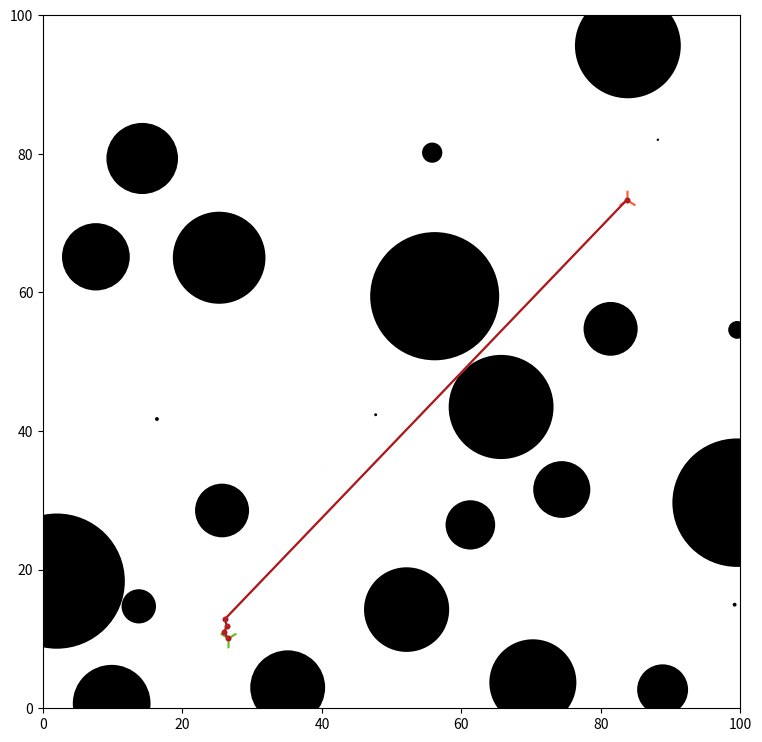

Write the Python code that produced this figure.
#!/usr/bin/env python3

"""
k
"""

import random
import math
import matplotlib as mpl
import matplotlib.pyplot as plt


def calc_distance(p_1, p_2):
    """
    Calculates distance between two points.

    ARGUMENTS
        p1      Point 1 coordinates; tuple
        p2      Point 2 coordinates; tuple

    OUTPUT
        Straight-line distance from p1->p2; scalar
    """
    return math.sqrt((p_2[0] - p_1[0]) ** 2 + (p_2[1] - p_1[1]) ** 2)


def point_to_line(p_1, p_2, p_3):
    """
    Defines a line passing through two points. Determines whether the tangent to
    the line passing through a third point intersects between the first two. Formula is
    defined at http://paulbourke.net/geometry/pointlineplane/

    ARGUMENTS
        p_1     Point 1 coordinates; tuple
        p_2     Point 2 coordinates; tuple
        p_3     Point 3 coordinates; tuple

    OUTPUT
        r_u         p_1 -> p_2 distance intersection ratio; scalar
        tan_len     Distance from p_1 -> p_2 line to p_3; scalar
    """
    # distance from P1 -> P2
    dist = math.sqrt((p_2[0] - p_1[0]) ** 2 + (p_2[1] - p_1[1]) ** 2)

    # determine intersection ratio u
    # for three points A, B with a line between them and a third point C, the tangent to the line AB
    # passing through C intersects the line AB a distance along its length equal to u*|AB|
    r_u = ((p_3[0] - p_1[0]) * (p_2[0] - p_1[0]) + (p_3[1] - p_1[1]) * (p_2[1] - p_1[1])) / (dist ** 2)

    # intersection point
    p_i = (p_1[0] + r_u * (p_2[0] - p_1[0]), p_1[1] + r_u * (p_2[1] - p_1[1]))

    # distance from P3 to intersection point
    tan_len = calc_distance(p_i, p_3)

    return r_u, tan_len


class RRT(object):
    """
    k
    """

    def __init__(self):
        """
        """
        self.side_len = 100

        self.num_obs = random.randint(15, 25)  # number of obstacles
        self.obstacle_props = self.gen_obstacles(self.num_obs)  # generate obstacle list

        self.start, self.end = self.gen_start_end()  # start and end points

        self.nodes_list = [['q0', self.start, 'None']]  # list of nodes in tree
        # [Node name, node coordinates, parent node]

        self.segments_list = []  # list of node-to-node path segments

        self.gen_tree()

        self.path_nodes, self.path_segments = [], []  # nodes/segments along the path
        # from start to finish

        self.find_path()

    def gen_obstacles(self, num):
        """
        Generates a given number of circular objects

        ARGUMENTS
            num             Number of obstacles to generate; integer
        """
        obstacles = []

        while len(obstacles) < num:
            overlap = []

            center = (self.side_len * random.random(), self.side_len * random.random())
            radius = 10 * random.random()

            # iterate over obstacle list to check for collisions
            for _, props in enumerate(obstacles):
                if calc_distance(center, props[0]) >= radius + props[1]:
                    overlap.append(False)
                else:
                    overlap.append(True)

            if any(overlap):
                pass
            else:
                obstacles.append([center, radius])

        return obstacles

    def obstacle_check(self, point):
        """
        Checks whether a point is inside any of the obstacles.

        ARGUMENTS
            point           Point to check; tuple

        OUTPUT
            collision       Collision condition; boolean (true if collision exists)
        """

        for _, props in enumerate(self.obstacle_props):
            if calc_distance(point, props[0]) <= props[1]:
                return True
            else:
                pass

        return False

    def gen_start_end(self):
        """
        Generates start/end nodes in the RRT space and checks for collisions with obstacles.

        OUTPUT
            start           Start point; tuple
            end             End point/goal; tuple
        """
        start_ok, end_ok = False, False

        while not start_ok:
            start = (10 + 20 * random.random(), 10 + 20 * random.random())

            if self.obstacle_check(start):
                pass
            else:
                start_ok = True

        while not end_ok:
            end = (70 + 20 * random.random(), 70 + 20 * random.random())

            if self.obstacle_check(end):
                pass
            else:
                end_ok = True

        return start, end

    def find_closest(self, point):
        """
        Finds the closest existing tree node to a given point.

        ARGUMENTS
            point           Point to find closest node to

        OUTPUT
            ind             List index of closest node in tree
        """
        d_list = [calc_distance(point, node[1]) for node in self.nodes_list]

        return min(range(len(d_list)), key=d_list.__getitem__)

    def gen_node(self):
        """
        l
        """
        point_ok = False
        node_name = "q{}".format(len(self.nodes_list))

        while not point_ok:
            # generate random coordinates
            p_coords = (self.side_len * random.random(), self.side_len * random.random())

            # find parent node
            parent = self.nodes_list[self.find_closest(p_coords)]

            # print(parent)

            # x- and y-distances to random point from parent node
            d_x = p_coords[0] - parent[1][0]
            d_y = p_coords[1] - parent[1][1]

            # magnitude of vector to closest node
            vec_mag = math.sqrt((d_x ** 2) + (d_y ** 2))

            # get new node coordinates by adding unit vector components to parent coordinates
            node = (parent[1][0] + d_x / vec_mag,
                    parent[1][1] + d_y / vec_mag)

            # if newly created node
            if self.obstacle_check(node):
                pass
            else:
                point_ok = True

        self.nodes_list.append([node_name, node, parent[0]])
        self.segments_list.append([parent[1], node])

    def path_check(self, point):
        """
        Checks for a clear straight-line path from a node to the end point.

        ARGUMENTS
            point       Point to check; tuple

        OUTPUT
            Collision condition; boolean (true if collision(s) present)
        """
        # empty list to hold collision conditions between path and individual obstacles
        path_collisions = []

        # check for collision with each obstacle
        for obs in self.obstacle_props:
            too_close, between = False, False

            # return tangent distance and intersection ratio between obstacle center and path to end
            r_u, d_obs = point_to_line(point, self.end, obs[0])

            # determine if line segment and tangent through obstacle center intersect within segment bounds
            if 0 <= r_u <= 1:
                between = True

            # determine if intersection distance is smaller than obstacle radius
            if d_obs <= obs[1]:
                too_close = True

            # path is blocked if intersection is both:
            #   a) within segment bounds
            #   b) closer to obstacle center than obstacle radius length
            if between and too_close:
                path_collisions.append(True)
            else:
                path_collisions.append(False)

        return any(path_collisions)

    def gen_end_seg(self):
        """
        Generates final path segment and adds to list of segments.
        """

        self.segments_list.append([self.nodes_list[-1][1], self.end])

    def gen_tree(self):
        """
        k
        """
        done = False

        while not done:
            self.gen_node()

            if not self.path_check(self.nodes_list[-1][1]):
                done = True

        self.gen_end_seg()

        self.nodes_list.append(["q{}".format(len(self.nodes_list)), self.end, self.nodes_list[-1][0]])

    def find_path(self):
        """
        Works backward through the list of points to find the path from start to finish.
        """
        current = self.nodes_list[-1]  # set end as current node
        self.path_nodes.append(current[1])  # append end coordinates to list of path nodes

        for _, j in reversed(list(enumerate(self.nodes_list))):
            if current[2] == j[0]:
                self.path_nodes.insert(0, j[1])
                self.path_segments.insert(0, (j[1], current[1]))
                current = j


# list of plotting colors
# [start, end, points, path]
COLORS = ['#6AB71F', '#FF5733', '#4DAAEA', '#C0120A']

# call and generate RRT
RRT = RRT()

# print(*RRT.nodes_list, sep="\n")
# print(*RRT.segments_list, sep="\n")

# create plot image
FIG, AX = plt.subplots(nrows=1, ncols=1, sharex=True, sharey=True, figsize=(9, 9))
# axis limits
plt.xlim(0, RRT.side_len)
plt.ylim(0, RRT.side_len)

# plot obstacles as circular patch collection
OBSTACLES = [plt.Circle(j[0], j[1]) for i, j in enumerate(RRT.obstacle_props)]
OBS_PATCHES = mpl.collections.PatchCollection(OBSTACLES, facecolors='black')
AX.add_collection(OBS_PATCHES)

# plot start and end points
plt.scatter(RRT.start[0], RRT.start[1], s=200, c=COLORS[0], marker='1')
plt.scatter(RRT.end[0], RRT.end[1], s=200, c=COLORS[1], marker='2')

# plot all nodes/edges one by one
for k in enumerate(RRT.nodes_list):
    plt.scatter(k[1][1][0], k[1][1][1], s=10, c=COLORS[2])
    if k[0] > 0:
        node_seg = mpl.collections.LineCollection(RRT.segments_list[k[0] - 1:k[0]], colors=COLORS[2])
        AX.add_collection(node_seg)
    # plt.pause(0.25)

# plot path nodes/edges one by one
for m in enumerate(RRT.path_nodes):
    plt.scatter(m[1][0], m[1][1], s=10, c=COLORS[3])
    if m[0] > 0:
        path_seg = mpl.collections.LineCollection(RRT.path_segments[m[0] - 1:m[0]], colors=COLORS[3])
        AX.add_collection(path_seg)
    # plt.pause(0.1)

plt.show()